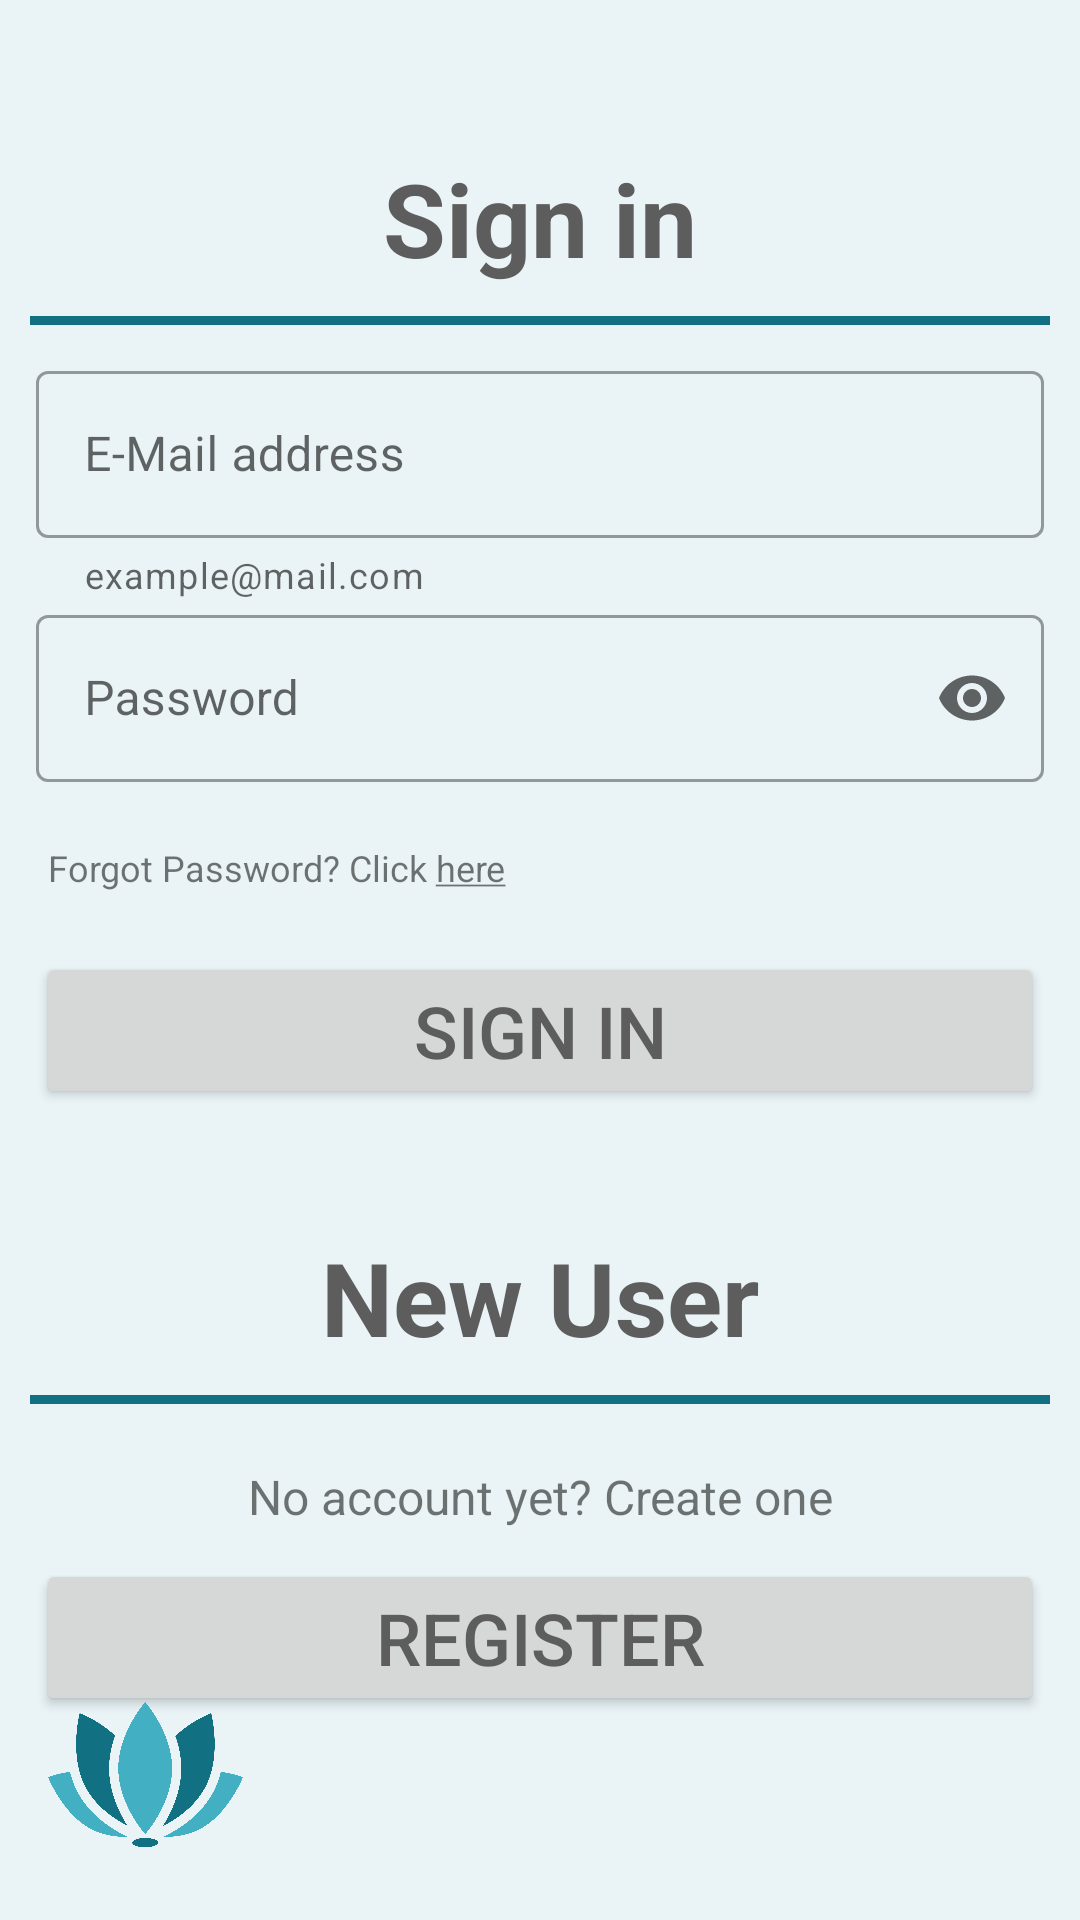

The Android layout XML behind this screen, and the referenced resources:
<!-- AndroidManifest.xml: application theme Theme.SemperTibi -->
<!-- res/layout/activity_signin.xml -->
<?xml version="1.0" encoding="utf-8"?>
<RelativeLayout xmlns:android="http://schemas.android.com/apk/res/android"
    xmlns:app="http://schemas.android.com/apk/res-auto"
    xmlns:tools="http://schemas.android.com/tools"
    android:id="@+id/relativeLayout_signin"
    android:layout_width="match_parent"
    android:layout_height="match_parent"
    android:background="@color/anti_flash_white"
    tools:context=".SigninActivity">

    <androidx.core.widget.NestedScrollView
        android:id="@+id/nestedScrollView"
        android:layout_width="match_parent"
        android:layout_height="wrap_content"
        android:fillViewport="true"
        app:layout_behavior="@string/appbar_scrolling_view_behavior">

        <LinearLayout
            android:layout_width="match_parent"
            android:layout_height="wrap_content"
            android:gravity="center"
            android:orientation="vertical"
            android:layout_marginTop="50dp"
            app:layout_constraintBottom_toBottomOf="parent"
            app:layout_constraintEnd_toEndOf="parent"
            app:layout_constraintStart_toStartOf="parent"
            app:layout_constraintTop_toTopOf="parent">

            <TextView
                android:id="@+id/tvSignIn"
                android:layout_width="wrap_content"
                android:layout_height="wrap_content"
                android:text="@string/action_sign_in_short"
                android:textColor="@color/gray"
                android:textSize="34sp"
                android:textStyle="bold" />

            <com.google.android.material.divider.MaterialDivider
                android:layout_width="match_parent"
                android:layout_height="wrap_content"
                android:layout_gravity="center"
                android:layout_margin="10dp"
                app:dividerColor="@color/lotus_blue"
                app:dividerThickness="3dp" />

            <com.google.android.material.textfield.TextInputLayout
                android:id="@+id/email"
                style="@style/Widget.MaterialComponents.TextInputLayout.OutlinedBox"
                android:layout_width="match_parent"
                android:layout_height="wrap_content"
                android:layout_marginStart="12dp"
                android:layout_marginEnd="12dp"
                android:hint="@string/mail"
                app:endIconMode="clear_text"
                app:errorEnabled="true"
                app:helperText="@string/mailHint">

                <com.google.android.material.textfield.TextInputEditText
                    android:id="@+id/emailInput"
                    android:layout_width="match_parent"
                    android:layout_height="wrap_content"
                    android:drawablePadding="12dp"
                    android:inputType="textEmailAddress"
                    android:maxLines="1" />
            </com.google.android.material.textfield.TextInputLayout>

            <com.google.android.material.textfield.TextInputLayout
                android:id="@+id/password"
                style="@style/Widget.MaterialComponents.TextInputLayout.OutlinedBox"
                android:layout_width="match_parent"
                android:layout_height="wrap_content"
                android:layout_marginStart="12dp"
                android:layout_marginEnd="12dp"
                android:hint="@string/password"
                app:endIconMode="password_toggle"
                app:errorEnabled="true"
                app:passwordToggleContentDescription="@string/password">

                <com.google.android.material.textfield.TextInputEditText
                    android:id="@+id/passwordInput"
                    android:layout_width="match_parent"
                    android:layout_height="wrap_content"
                    android:drawablePadding="12dp"
                    android:inputType="textPassword"
                    android:maxLines="1" />
            </com.google.android.material.textfield.TextInputLayout>

            <TextView
                android:id="@+id/tvForgotPW"
                android:layout_width="fill_parent"
                android:layout_height="wrap_content"
                android:layout_marginBottom="20dp"
                android:layout_marginHorizontal="16dp"
                android:text="@string/forgot_password"
                android:textSize="12sp" />

            <Button
                android:id="@+id/btLogin"
                android:layout_width="match_parent"
                android:layout_height="wrap_content"
                android:layout_marginStart="12dp"
                android:layout_marginEnd="12dp"
                android:text="@string/action_sign_in_short"
                android:textColor="@color/gray"
                android:textSize="24sp"
                tools:ignore="TextContrastCheck" />

            <TextView
                android:id="@+id/tvNewUser"
                android:layout_width="wrap_content"
                android:layout_height="wrap_content"
                android:layout_marginTop="40dp"
                android:text="@string/newUserQuestion"
                android:textColor="@color/gray"
                android:textSize="34sp"
                android:textStyle="bold" />

            <com.google.android.material.divider.MaterialDivider
                android:layout_width="match_parent"
                android:layout_height="wrap_content"
                android:layout_gravity="center"
                android:layout_margin="10dp"
                app:dividerColor="@color/lotus_blue"
                app:dividerThickness="3dp" />

            <TextView
                android:id="@+id/tvRegister"
                android:layout_width="fill_parent"
                android:layout_height="wrap_content"
                android:layout_margin="10dp"
                android:gravity="center"
                android:text="@string/text_not_member"
                android:textSize="16sp" />

            <Button
                android:id="@+id/btRegisterSignIn"
                android:layout_width="match_parent"
                android:layout_height="wrap_content"
                android:layout_marginStart="12dp"
                android:layout_marginEnd="12dp"
                android:text="@string/register"
                android:textColor="@color/gray"
                android:textSize="24sp"
                tools:ignore="TextContrastCheck" />
        </LinearLayout>
    </androidx.core.widget.NestedScrollView>

    <ImageView
        android:id="@+id/logo"
        android:layout_width="65dp"
        android:layout_height="65dp"
        android:layout_alignParentStart="true"
        android:layout_alignParentBottom="true"
        android:layout_marginStart="16dp"
        android:layout_marginBottom="16dp"
        android:scaleType="centerInside"
        android:src="@drawable/lotus"
        android:contentDescription="@string/logoString" />

</RelativeLayout>
<!-- resources referenced by this layout -->
<resources>
  <color name="anti_flash_white">#EAF4F7</color>
  <color name="gray">#5E5D5D</color>
  <color name="lotus_blue">#117182</color>
  <!-- drawable lotus: png bitmap (drawable-mdpi, 122697 bytes) -->
  <string name="action_sign_in_short">Sign in</string>
  <string name="forgot_password">Forgot Password? Click <u>here</u></string>
  <string name="logoString">Logo of semper tibi</string>
  <string name="mail">E-Mail address</string>
  <string name="mailHint">example@mail.com</string>
  <string name="newUserQuestion">New User</string>
  <string name="password">Password</string>
  <string name="register">Register</string>
  <string name="text_not_member">No account yet? Create one</string>
  <style name="Theme.SemperTibi" parent="Theme.MaterialComponents.DayNight.NoActionBar">
          
          <item name="colorPrimary">@color/lotus_lightblue</item>
          <item name="colorPrimaryVariant">@color/lotus_blue</item>
          <item name="colorOnPrimary">@color/white</item>
          
          <item name="colorSecondary">@color/lotus_lightblue</item>
          <item name="colorSecondaryVariant">@color/anti_flash_white</item>
          <item name="colorOnSecondary">@color/logo_font</item>
          
          <item name="android:statusBarColor">?attr/colorPrimaryVariant</item>
          
          <item name="android:forceDarkAllowed" tools:targetApi="q">false</item>
      </style>
  <color name="lotus_lightblue">#42afc2</color>
  <color name="white">#FFFFFFFF</color>
  <color name="logo_font">#455a5c</color>
</resources>
